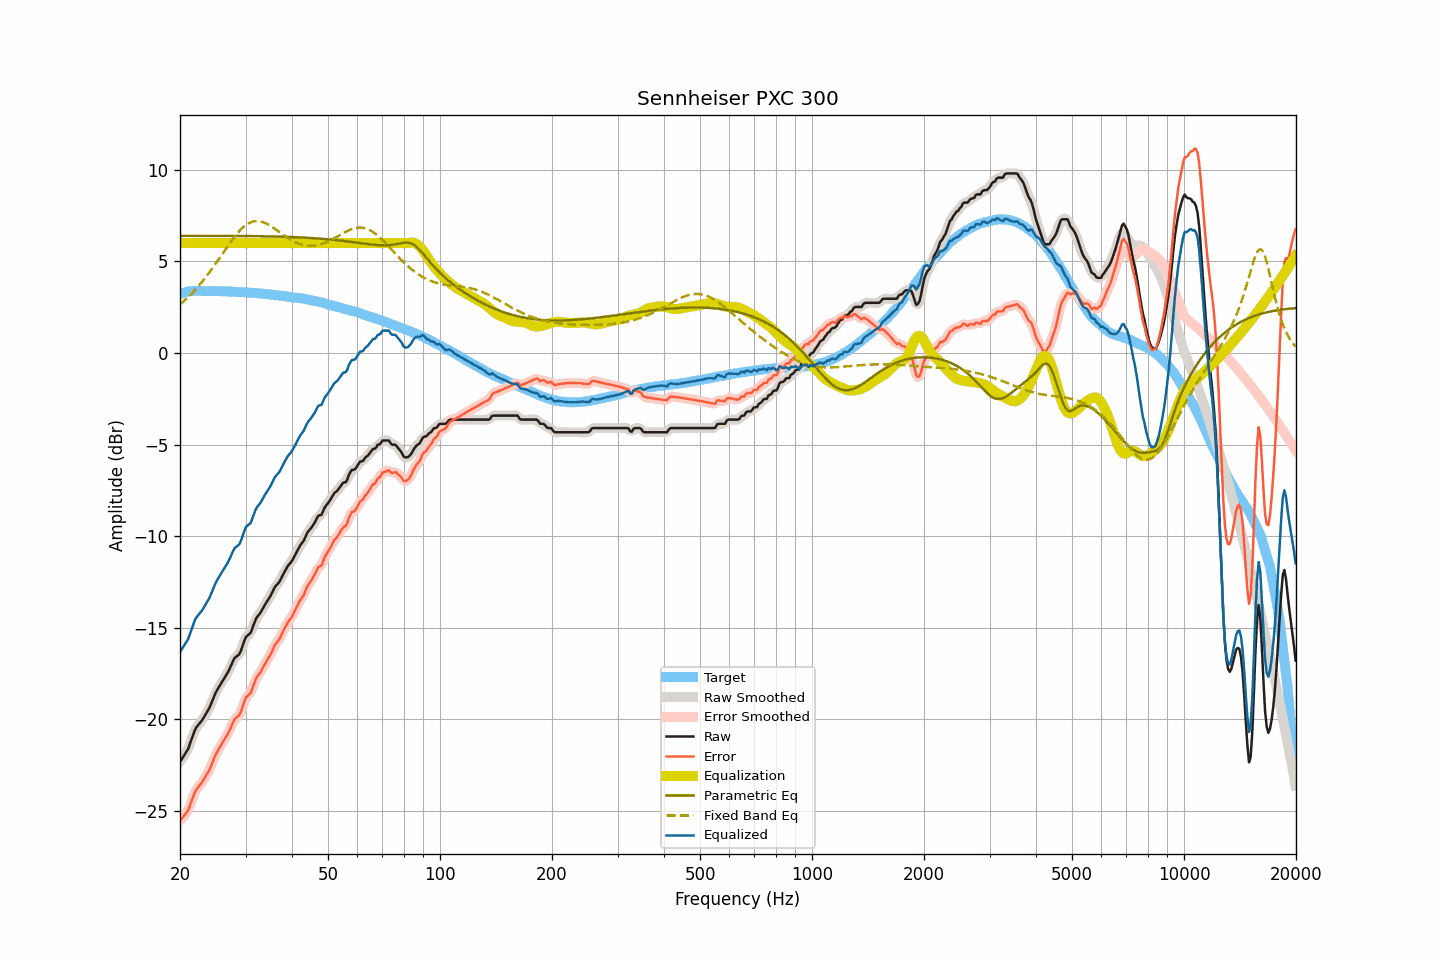

Values plotted in this chart, from the file beside it:
frequency, raw, smoothed, error, error_smoothed, equalization, parametric_eq, fixed_band_eq, equalized_raw, equalized_smoothed, target
20.00, -22.32, -22.30, -25.54, -25.52, 6.00, 6.40, 2.65, -16.32, -16.30, 3.22
20.20, -22.18, -22.19, -25.43, -25.44, 6.00, 6.40, 2.72, -16.18, -16.19, 3.25
20.40, -22.05, -22.06, -25.33, -25.34, 6.00, 6.40, 2.80, -16.05, -16.06, 3.28
20.61, -21.91, -21.92, -25.21, -25.22, 6.00, 6.40, 2.88, -15.91, -15.92, 3.30
20.81, -21.77, -21.77, -25.10, -25.10, 6.00, 6.40, 2.96, -15.77, -15.77, 3.33
21.02, -21.63, -21.60, -24.99, -24.95, 6.00, 6.40, 3.05, -15.63, -15.60, 3.36
21.23, -21.38, -21.38, -24.75, -24.75, 6.00, 6.40, 3.13, -15.38, -15.38, 3.37
21.44, -21.13, -21.14, -24.51, -24.52, 6.00, 6.40, 3.22, -15.13, -15.14, 3.38
21.66, -20.89, -20.88, -24.28, -24.26, 6.00, 6.40, 3.31, -14.89, -14.88, 3.39
21.87, -20.64, -20.66, -24.03, -24.05, 6.00, 6.40, 3.41, -14.64, -14.66, 3.39
22.09, -20.46, -20.48, -23.85, -23.87, 6.00, 6.40, 3.50, -14.46, -14.48, 3.40
22.31, -20.35, -20.34, -23.74, -23.73, 6.00, 6.40, 3.60, -14.35, -14.34, 3.40
22.54, -20.24, -20.23, -23.63, -23.63, 6.00, 6.40, 3.70, -14.24, -14.23, 3.39
22.76, -20.13, -20.13, -23.52, -23.52, 6.00, 6.40, 3.81, -14.13, -14.13, 3.39
22.99, -20.02, -20.01, -23.40, -23.39, 6.00, 6.40, 3.92, -14.02, -14.01, 3.38
23.22, -19.87, -19.87, -23.25, -23.25, 6.00, 6.40, 4.03, -13.87, -13.87, 3.38
23.45, -19.72, -19.73, -23.10, -23.11, 6.00, 6.40, 4.14, -13.72, -13.73, 3.38
23.69, -19.57, -19.57, -22.95, -22.95, 6.00, 6.40, 4.25, -13.57, -13.57, 3.38
23.92, -19.42, -19.41, -22.80, -22.79, 6.00, 6.40, 4.37, -13.42, -13.41, 3.38
24.16, -19.23, -19.22, -22.62, -22.61, 6.00, 6.40, 4.49, -13.23, -13.22, 3.39
24.40, -19.00, -19.01, -22.39, -22.39, 6.00, 6.39, 4.61, -13.00, -13.01, 3.39
24.65, -18.80, -18.80, -22.18, -22.18, 6.00, 6.39, 4.73, -12.80, -12.80, 3.38
24.89, -18.58, -18.60, -21.96, -21.97, 6.00, 6.39, 4.86, -12.58, -12.60, 3.38
25.14, -18.42, -18.42, -21.79, -21.80, 6.00, 6.39, 4.98, -12.42, -12.42, 3.38
25.39, -18.27, -18.26, -21.64, -21.64, 6.00, 6.39, 5.11, -12.27, -12.26, 3.37
25.65, -18.12, -18.12, -21.49, -21.49, 6.00, 6.39, 5.24, -12.12, -12.12, 3.37
25.91, -17.97, -17.97, -21.33, -21.34, 6.00, 6.39, 5.37, -11.97, -11.97, 3.36
26.16, -17.83, -17.83, -21.19, -21.19, 6.00, 6.39, 5.49, -11.83, -11.83, 3.36
26.43, -17.69, -17.69, -21.05, -21.05, 6.00, 6.39, 5.62, -11.69, -11.69, 3.36
26.69, -17.55, -17.55, -20.91, -20.91, 6.00, 6.39, 5.75, -11.55, -11.55, 3.36
26.96, -17.40, -17.39, -20.76, -20.75, 6.00, 6.39, 5.88, -11.40, -11.39, 3.36
27.23, -17.21, -17.21, -20.57, -20.57, 6.00, 6.39, 6.00, -11.21, -11.21, 3.36
27.50, -17.02, -17.01, -20.37, -20.36, 6.00, 6.39, 6.12, -11.02, -11.01, 3.36
27.77, -16.82, -16.82, -20.16, -20.17, 6.00, 6.39, 6.24, -10.82, -10.82, 3.34
28.05, -16.65, -16.68, -19.99, -20.02, 6.00, 6.39, 6.35, -10.65, -10.68, 3.34
28.33, -16.58, -16.58, -19.91, -19.92, 6.00, 6.39, 6.46, -10.58, -10.58, 3.33
28.62, -16.51, -16.51, -19.84, -19.84, 6.00, 6.39, 6.57, -10.51, -10.51, 3.33
28.90, -16.43, -16.40, -19.75, -19.72, 6.00, 6.39, 6.66, -10.43, -10.40, 3.33
29.19, -16.24, -16.22, -19.55, -19.54, 6.00, 6.39, 6.76, -10.24, -10.22, 3.32
29.48, -15.98, -15.98, -19.30, -19.29, 6.00, 6.39, 6.84, -9.98, -9.98, 3.32
29.78, -15.72, -15.73, -19.03, -19.05, 6.00, 6.39, 6.92, -9.72, -9.73, 3.31
30.08, -15.50, -15.54, -18.81, -18.85, 6.00, 6.39, 6.99, -9.50, -9.54, 3.31
30.38, -15.43, -15.43, -18.73, -18.73, 6.00, 6.38, 7.05, -9.43, -9.43, 3.30
30.68, -15.35, -15.34, -18.64, -18.64, 6.00, 6.38, 7.09, -9.35, -9.34, 3.30
30.99, -15.27, -15.23, -18.55, -18.52, 6.00, 6.38, 7.14, -9.27, -9.23, 3.28
31.30, -15.04, -15.04, -18.32, -18.32, 6.00, 6.38, 7.17, -9.04, -9.04, 3.28
31.61, -14.80, -14.81, -18.08, -18.08, 6.00, 6.38, 7.19, -8.80, -8.81, 3.28
31.93, -14.56, -14.58, -17.83, -17.85, 6.00, 6.38, 7.20, -8.56, -8.58, 3.27
32.24, -14.41, -14.42, -17.66, -17.68, 6.00, 6.38, 7.21, -8.41, -8.42, 3.26
32.57, -14.30, -14.29, -17.55, -17.54, 6.00, 6.38, 7.20, -8.30, -8.29, 3.25
32.89, -14.19, -14.17, -17.44, -17.42, 6.00, 6.38, 7.19, -8.19, -8.17, 3.25
33.22, -14.04, -14.03, -17.27, -17.27, 6.00, 6.37, 7.16, -8.04, -8.03, 3.24
33.55, -13.88, -13.88, -17.11, -17.11, 6.00, 6.37, 7.13, -7.88, -7.88, 3.24
33.89, -13.72, -13.72, -16.94, -16.95, 6.00, 6.37, 7.09, -7.72, -7.72, 3.22
34.23, -13.58, -13.58, -16.80, -16.80, 6.00, 6.37, 7.05, -7.58, -7.58, 3.22
34.57, -13.45, -13.45, -16.65, -16.65, 6.00, 6.37, 7.00, -7.45, -7.45, 3.21
34.92, -13.31, -13.30, -16.50, -16.50, 6.00, 6.37, 6.95, -7.31, -7.30, 3.19
35.27, -13.14, -13.13, -16.33, -16.32, 6.00, 6.36, 6.90, -7.14, -7.13, 3.19
35.62, -12.96, -12.96, -16.13, -16.13, 6.00, 6.36, 6.84, -6.96, -6.96, 3.18
35.97, -12.78, -12.80, -15.94, -15.97, 6.00, 6.36, 6.78, -6.78, -6.80, 3.16
... 635 more rows
